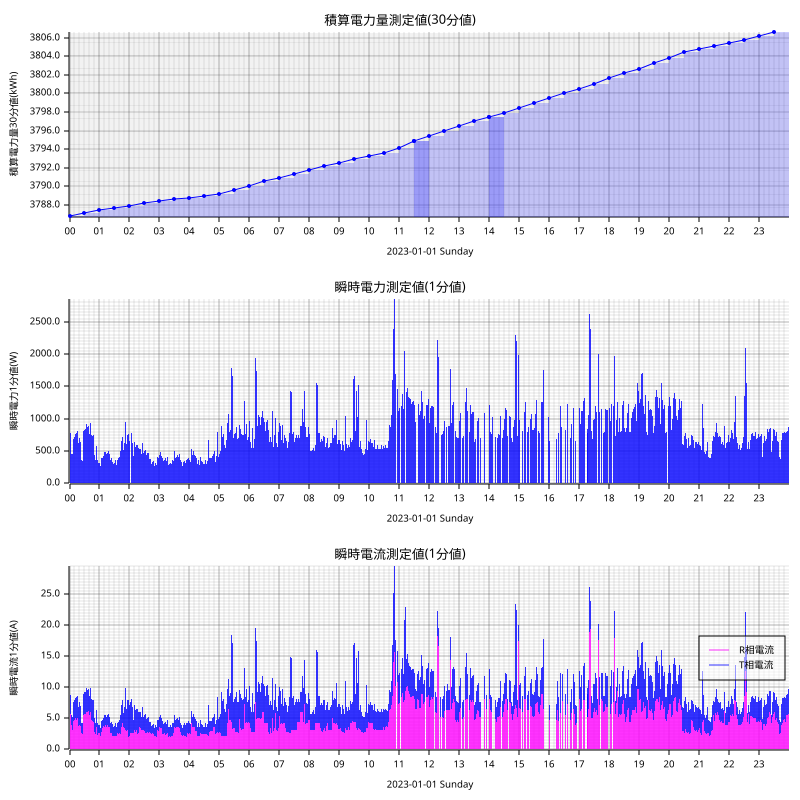

The table this chart was drawn from, first rows:
measured_at, sensor_id, message_id, cumlative_kwh, instant_watt, instant_ampere_R, instant_ampere_T
2023-01-01T00:00:00+09:00, smartmeter, 1239, , 896.0, , 
2023-01-01T00:00:00+09:00, smartmeter, 1240, , , 5.8, 4.0
2023-01-01T00:00:00+09:00, smartmeter, 1241, 3787, , , 
2023-01-01T00:01:00+09:00, smartmeter, 1242, , 788.0, , 
2023-01-01T00:01:00+09:00, smartmeter, 1243, , , 5.8, 3.0
2023-01-01T00:02:00+09:00, smartmeter, 1244, , 788.0, , 
2023-01-01T00:02:00+09:00, smartmeter, 1245, , , 5.8, 3.0
2023-01-01T00:03:00+09:00, smartmeter, 1246, , 464.0, , 
2023-01-01T00:03:00+09:00, smartmeter, 1247, , , 4.0, 1.5
2023-01-01T00:04:00+09:00, smartmeter, 1248, , 460.0, , 
2023-01-01T00:04:00+09:00, smartmeter, 1249, , , 4.0, 1.5
2023-01-01T00:05:00+09:00, smartmeter, 1250, , 488.0, , 
2023-01-01T00:05:00+09:00, smartmeter, 1251, , , 4.2, 1.5
2023-01-01T00:06:00+09:00, smartmeter, 1252, , 456.0, , 
2023-01-01T00:06:00+09:00, smartmeter, 1253, , , 3.2, 2.0
2023-01-01T00:07:00+09:00, smartmeter, 1254, , 628.0, , 
2023-01-01T00:07:00+09:00, smartmeter, 1255, , , 4.2, 2.9
2023-01-01T00:08:00+09:00, smartmeter, 1256, , 692.0, , 
2023-01-01T00:08:00+09:00, smartmeter, 1257, , , 4.6, 3.1
2023-01-01T00:09:00+09:00, smartmeter, 1258, , 748.0, , 
2023-01-01T00:09:00+09:00, smartmeter, 1259, , , 4.9, 3.2
2023-01-01T00:10:00+09:00, smartmeter, 1260, , 724.0, , 
2023-01-01T00:10:00+09:00, smartmeter, 1261, , , 4.7, 3.2
2023-01-01T00:11:00+09:00, smartmeter, 1262, , 724.0, , 
2023-01-01T00:11:00+09:00, smartmeter, 1263, , , 4.7, 3.2
2023-01-01T00:12:00+09:00, smartmeter, 1264, , 764.0, , 
2023-01-01T00:12:00+09:00, smartmeter, 1265, , , 5.0, 3.3
2023-01-01T00:13:00+09:00, smartmeter, 1266, , 812.0, , 
2023-01-01T00:13:00+09:00, smartmeter, 1267, , , 5.0, 3.6
2023-01-01T00:14:00+09:00, smartmeter, 1268, , 788.0, , 
2023-01-01T00:14:00+09:00, smartmeter, 1269, , , 4.8, 3.6
2023-01-01T00:15:00+09:00, smartmeter, 1270, , 792.0, , 
2023-01-01T00:15:00+09:00, smartmeter, 1271, , , 5.0, 3.6
2023-01-01T00:16:00+09:00, smartmeter, 1272, , 804.0, , 
2023-01-01T00:16:00+09:00, smartmeter, 1273, , , 5.1, 3.6
2023-01-01T00:17:00+09:00, smartmeter, 1274, , 712.0, , 
2023-01-01T00:17:00+09:00, smartmeter, 1275, , , 4.6, 3.2
2023-01-01T00:18:00+09:00, smartmeter, 1276, , 632.0, , 
2023-01-01T00:18:00+09:00, smartmeter, 1277, , , 3.8, 3.1
2023-01-01T00:19:00+09:00, smartmeter, 1278, , 656.0, , 
2023-01-01T00:19:00+09:00, smartmeter, 1279, , , 3.9, 3.2
2023-01-01T00:20:00+09:00, smartmeter, 1280, , 708.0, , 
2023-01-01T00:20:00+09:00, smartmeter, 1281, , , 4.0, 3.6
2023-01-01T00:21:00+09:00, smartmeter, 1282, , 680.0, , 
2023-01-01T00:21:00+09:00, smartmeter, 1283, , , 3.8, 3.6
2023-01-01T00:22:00+09:00, smartmeter, 1284, , 640.0, , 
2023-01-01T00:22:00+09:00, smartmeter, 1285, , , 3.8, 3.2
2023-01-01T00:23:00+09:00, smartmeter, 1286, , 668.0, , 
2023-01-01T00:23:00+09:00, smartmeter, 1287, , , 4.0, 3.2
2023-01-01T00:24:00+09:00, smartmeter, 1288, , 364.0, , 
2023-01-01T00:24:00+09:00, smartmeter, 1289, , , 2.6, 1.7
2023-01-01T00:25:00+09:00, smartmeter, 1290, , 336.0, , 
2023-01-01T00:25:00+09:00, smartmeter, 1291, , , 2.4, 1.6
2023-01-01T00:26:00+09:00, smartmeter, 1292, , 352.0, , 
2023-01-01T00:26:00+09:00, smartmeter, 1293, , , 2.5, 1.7
2023-01-01T00:27:00+09:00, smartmeter, 1294, , 432.0, , 
2023-01-01T00:27:00+09:00, smartmeter, 1295, , , 2.7, 2.2
2023-01-01T00:28:00+09:00, smartmeter, 1296, , 808.0, , 
2023-01-01T00:28:00+09:00, smartmeter, 1297, , , 5.6, 3.4
2023-01-01T00:29:00+09:00, smartmeter, 1298, , 808.0, , 
... 2,621 more rows
